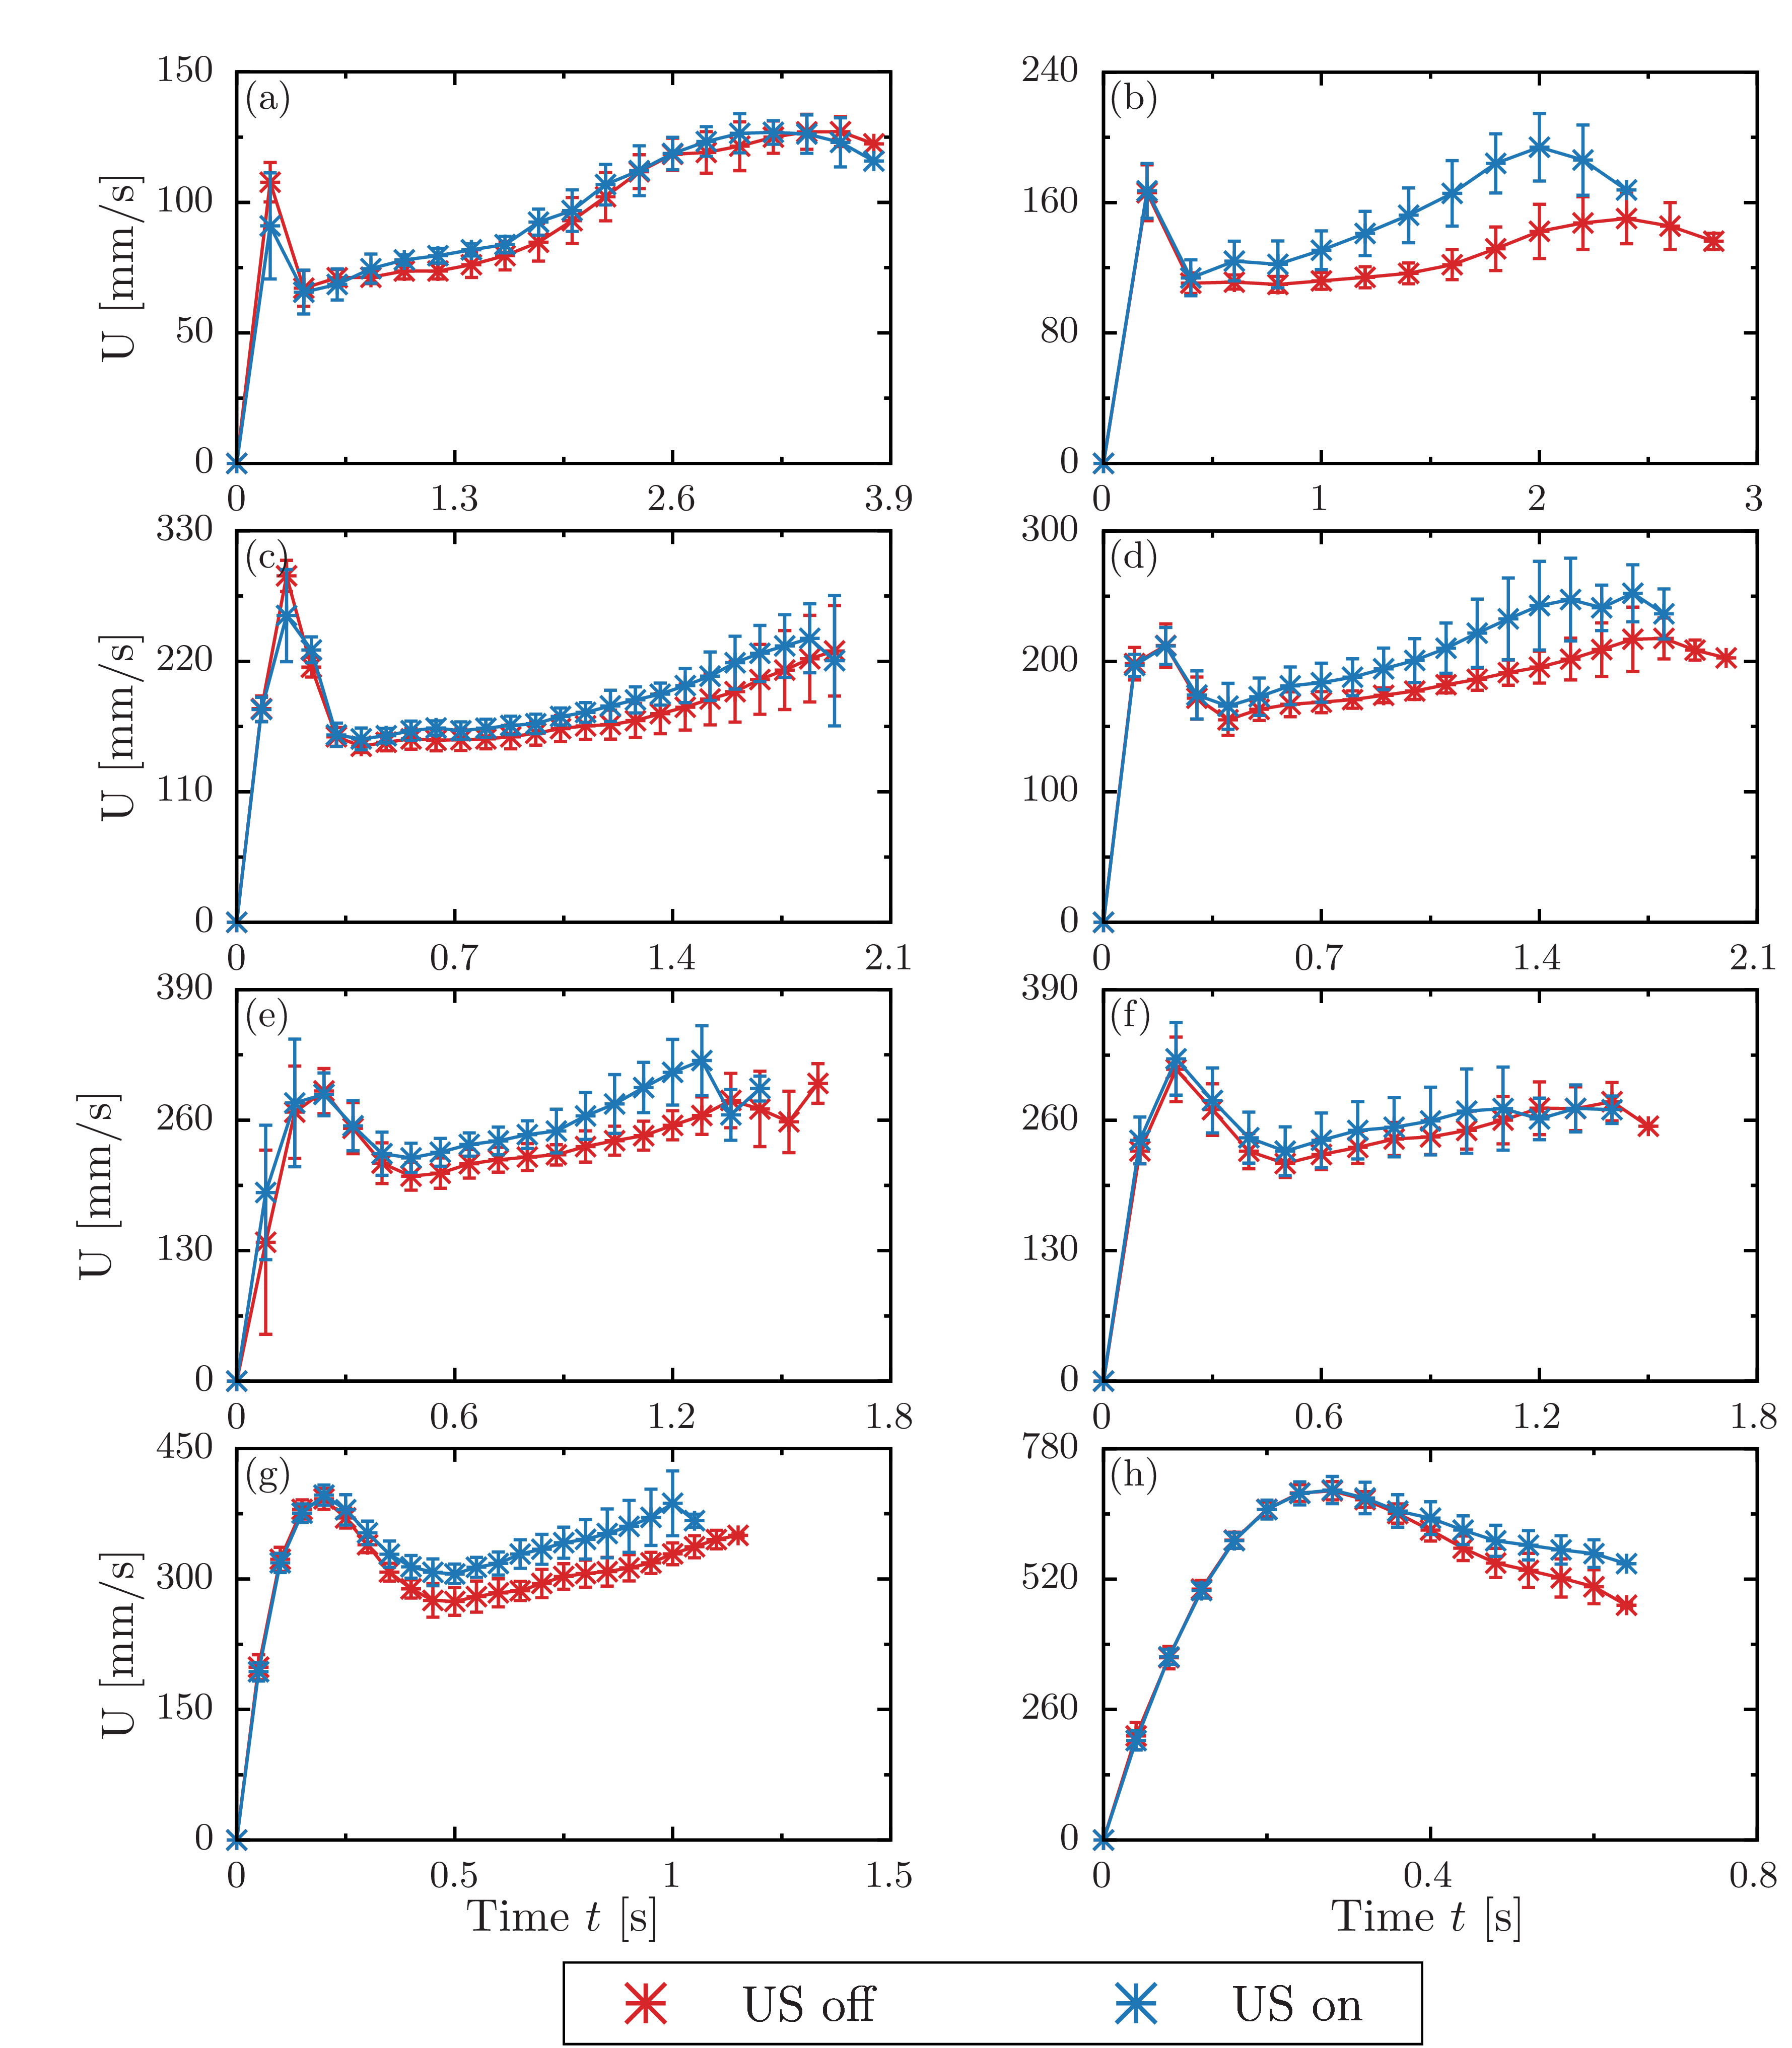

The gnuplot source for this figure:
set terminal epslatex standalone header \
" \
\\usepackage{amssymb, amsmath, bm}\n\
\\usepackage{siunitx}\n \
"
set terminal epslatex size 5.4, 6.75 standalone color solid 9
 
set encoding utf8
set datafile separator ','

set tics front 
set border front
set border lw 3
set size ratio 1
  
if (!exists("fname")) fname='test'

oname = sprintf("%s.tex", fname)
set output oname

D08_00 = sprintf('./data/8-0-2.csv')
D08_27 = sprintf('./data/8-27-2.csv')
D10_00 = sprintf('./data/10-0-2.csv')
D10_27 = sprintf('./data/10-27-2.csv')
D11_00 = sprintf('./data/11-0.csv')
D11_27 = sprintf('./data/11-27.csv')
D12_00 = sprintf('./data/12-0.csv')
D12_27 = sprintf('./data/12-27.csv')
D13_00 = sprintf('./data/13-0.csv')
D13_27 = sprintf('./data/13-27.csv')
D14_00 = sprintf('./data/14-0.csv')
D14_27 = sprintf('./data/14-27.csv')
D15_00 = sprintf('./data/15-0.csv')
D15_27 = sprintf('./data/15-27.csv')
D20_00 = sprintf('./data/20-0.csv')
D20_27 = sprintf('./data/20-27.csv')

lx = 40.0
ly = 200.0
 
set multiplot
 
 
set style line 101 lt 1 lw 4 ps 2 lc rgb '#d62728' # red
set style line 102 lt 1 lw 4 ps 2 lc rgb '#1f77b4' # blue
set style line 103 lt 1 lw 4 ps 2 lc rgb '#2ca02c' # green
set style line 104 lt 1 lw 4 ps 2 lc rgb '#ff7f0e' # orange
set style line 105 lt 1 lw 4 ps 2 lc rgb '#17becf' # light-blue
set style line 106 lt 1 lw 4 ps 2 lc rgb '#9467bd' # purple
set style line 107 lt 1 lw 4 ps 2 lc rgb '#bcbd22' # yellow
set style line 108 lt 1 lw 4 ps 2 lc rgb '#e377c2' # orchid
set style line 109 lt 1 lw 4 ps 2 lc rgb '#7f7f7f' # gray
set style line 110 lt 1 lw 4 ps 2 lc rgb '#8c564b' # brown
 
set style line 111 lt 1 lw 4 ps 2 lc rgb '#ff9896' # red
set style line 112 lt 1 lw 4 ps 2 lc rgb '#aec7e8' # blue
set style line 113 lt 1 lw 4 ps 2 lc rgb '#98df8a' # green
set style line 114 lt 1 lw 4 ps 2 lc rgb '#ffbb78' # orange
set style line 115 lt 1 lw 4 ps 2 lc rgb '#9edae5' # light-blue
set style line 116 lt 1 lw 4 ps 2 lc rgb '#c5b0d5' # purple
set style line 117 lt 1 lw 4 ps 2 lc rgb '#dbdb8d' # yellow
set style line 118 lt 1 lw 4 ps 2 lc rgb '#f7b6d2' # orchid
set style line 119 lt 1 lw 4 ps 2 lc rgb '#c7c7c7' # gray
set style line 120 lt 1 lw 4 ps 2 lc rgb '#c49c94' # brown

set label 1 at screen 0.3,0.02 point ls 101 pt 3 ps 3
set label 2 at screen 0.6,0.02 point ls 102 pt 3 ps 3

set label 11 at screen 0.40,0.02 '{\LARGE US off}' front
set label 12 at screen 0.70,0.02 '{\LARGE US on}' front

set object 20 rect from screen 0.25,0 to screen 0.775,0.04 fc rgb '#FFFFFFFF' lw 2 back

set palette defined (0 '#999999',\
                     1 '#00008b',\
					 2 '#2ca9e1',\
					 3 '#008000',\
					 4 '#c8c800',\
					 5 '#ff0000',\
					 6 '#1a1a1a') positive
 
set format '$%g$'

set size ratio 0.6
set style fill solid 10
 
####################################################################################################
 
set lmargin screen 0.05
set rmargin screen 0.45
 
set tmargin screen 0.97
set bmargin screen 0.775
 
####################################################################################################
 
set key width 0.5 box opaque spacing 1.1 samplen 1 Left reverse
set key right bottom
unset key
 
####################################################################################################

set label 31 at graph 0.01,0.93 '(a)' front

set format x '$%g$'
set xlabel '' offset 0,0.4
set xrange [0:3.9]
set xtics 1.3
set mxtics 2
 
set ylabel '{\Large U $\displaystyle [$\SI{}{mm/s}$]$}' offset 0.5,0
set format y '$%g$'
set yrange [0:150]
set ytics 50 offset 0,0
set mytics 2
 
plot \
D08_00 using 1:2:3 with yerrorlines ls 101 pt  3 ps 1.5 lw 3 title '',\
D08_27 using 1:2:3 with yerrorlines ls 102 pt  3 ps 1.5 lw 3 title ''

set label 31 at graph 0.01,0.93 '(b)' front

set lmargin screen 0.58
set rmargin screen 0.98
 
set tmargin screen 0.97
set bmargin screen 0.775

set format x '$%g$'
set xlabel '' offset 0,0.4
set xrange [0:3]
set xtics 1
set mxtics 2

set ylabel '' offset -1.0,0
set format y '$%g$'
set yrange [0:240]
set ytics 80 offset 0,0
set mytics 2
 
plot \
D10_00 using 1:2:3 with yerrorlines ls 101 pt  3 ps 1.5 lw 3 title '',\
D10_27 using 1:2:3 with yerrorlines ls 102 pt  3 ps 1.5 lw 3 title ''

set label 31 at graph 0.01,0.93 '(c)' front

set lmargin screen 0.05
set rmargin screen 0.45
 
set tmargin screen 0.745
set bmargin screen 0.55

set format x '$%g$'
set xlabel '' offset 0,0.4
set xrange [0:2.1]
set xtics 0.7

set ylabel '{\Large U $\displaystyle [$\SI{}{mm/s}$]$}' offset 0.5,0
set format y '$%g$'
set yrange [0:330]
set ytics 110 offset 0,0

plot \
D11_00 using 1:2:3 with yerrorlines ls 101 pt  3 ps 1.5 lw 3 title '',\
D11_27 using 1:2:3 with yerrorlines ls 102 pt  3 ps 1.5 lw 3 title ''

set label 31 at graph 0.01,0.93 '(d)' front

set lmargin screen 0.58
set rmargin screen 0.98
 
set tmargin screen 0.745
set bmargin screen 0.55

set format x '$%g$'
set xlabel '' offset 0,0.4
set xrange [0:2.1]
set xtics 0.7
 
set ylabel '' offset -1.0,0
set format y '$%g$'
set yrange [0:300]
set ytics 100 offset 0,0

plot \
D12_00 using 1:2:3 with yerrorlines ls 101 pt  3 ps 1.5 lw 3 title '',\
D12_27 using 1:2:3 with yerrorlines ls 102 pt  3 ps 1.5 lw 3 title ''

set label 31 at graph 0.01,0.93 '(e)' front

set lmargin screen 0.05
set rmargin screen 0.45
 
set tmargin screen 0.52
set bmargin screen 0.325

set format x '$%g$'
set xlabel '' offset 0,0.4
set xrange [0:1.8]
set xtics 0.6
set mxtics 2

set ylabel '{\Large U $\displaystyle [$\SI{}{mm/s}$]$}' offset -0.5,0
set format y '$%g$'
set yrange [0:390]
set ytics 130 offset 0,0
set mytics 2
 
plot \
D13_00 using 1:2:3 with yerrorlines ls 101 pt  3 ps 1.5 lw 3 title '',\
D13_27 using 1:2:3 with yerrorlines ls 102 pt  3 ps 1.5 lw 3 title ''

set label 31 at graph 0.01,0.93 '(f)' front

set lmargin screen 0.58
set rmargin screen 0.98

set tmargin screen 0.52
set bmargin screen 0.325

set format x '$%g$'
set xlabel '' offset 0,0.4
set xrange [0:1.8]
set xtics 0.6

set ylabel '' offset -1.0,0
set format y '$%g$'
set yrange [0:390]
set ytics 130 offset 0,0

plot \
D14_00 using 1:2:3 with yerrorlines ls 101 pt  3 ps 1.5 lw 3 title '',\
D14_27 using 1:2:3 with yerrorlines ls 102 pt  3 ps 1.5 lw 3 title ''

set label 31 at graph 0.01,0.93 '(g)' front

set lmargin screen 0.05
set rmargin screen 0.45
 
set tmargin screen 0.295
set bmargin screen 0.1

set format x '$%g$'
set xlabel '{\Large Time $t$ [$\SI{}{s}$]}' offset 0,0.4
set xrange [0:1.5]
set xtics 0.5
set mxtics 2

set ylabel '{\Large U $\displaystyle [$\SI{}{mm/s}$]$}' offset 0.5,0
set format y '$%g$'
set yrange [0:450]
set ytics 150 offset 0,0
set mytics 2
 
plot \
D15_00 using 1:2:3 with yerrorlines ls 101 pt  3 ps 1.5 lw 3 title '',\
D15_27 using 1:2:3 with yerrorlines ls 102 pt  3 ps 1.5 lw 3 title ''

set label 31 at graph 0.01,0.93 '(h)' front

set lmargin screen 0.58
set rmargin screen 0.98

set tmargin screen 0.295
set bmargin screen 0.1

set format x '$%g$'
set xlabel '{\Large Time $t$ [$\SI{}{s}$]}' offset 0,0.4
set xrange [0:0.8]
set xtics 0.4

set ylabel '' offset -1.0,0
set format y '$%g$'
set yrange [0:780]
set ytics 260 offset 0,0

plot \
D20_00 using 1:2:3 with yerrorlines ls 101 pt  3 ps 1.5 lw 3 title '',\
D20_27 using 1:2:3 with yerrorlines ls 102 pt  3 ps 1.5 lw 3 title ''

unset multiplot
reset
